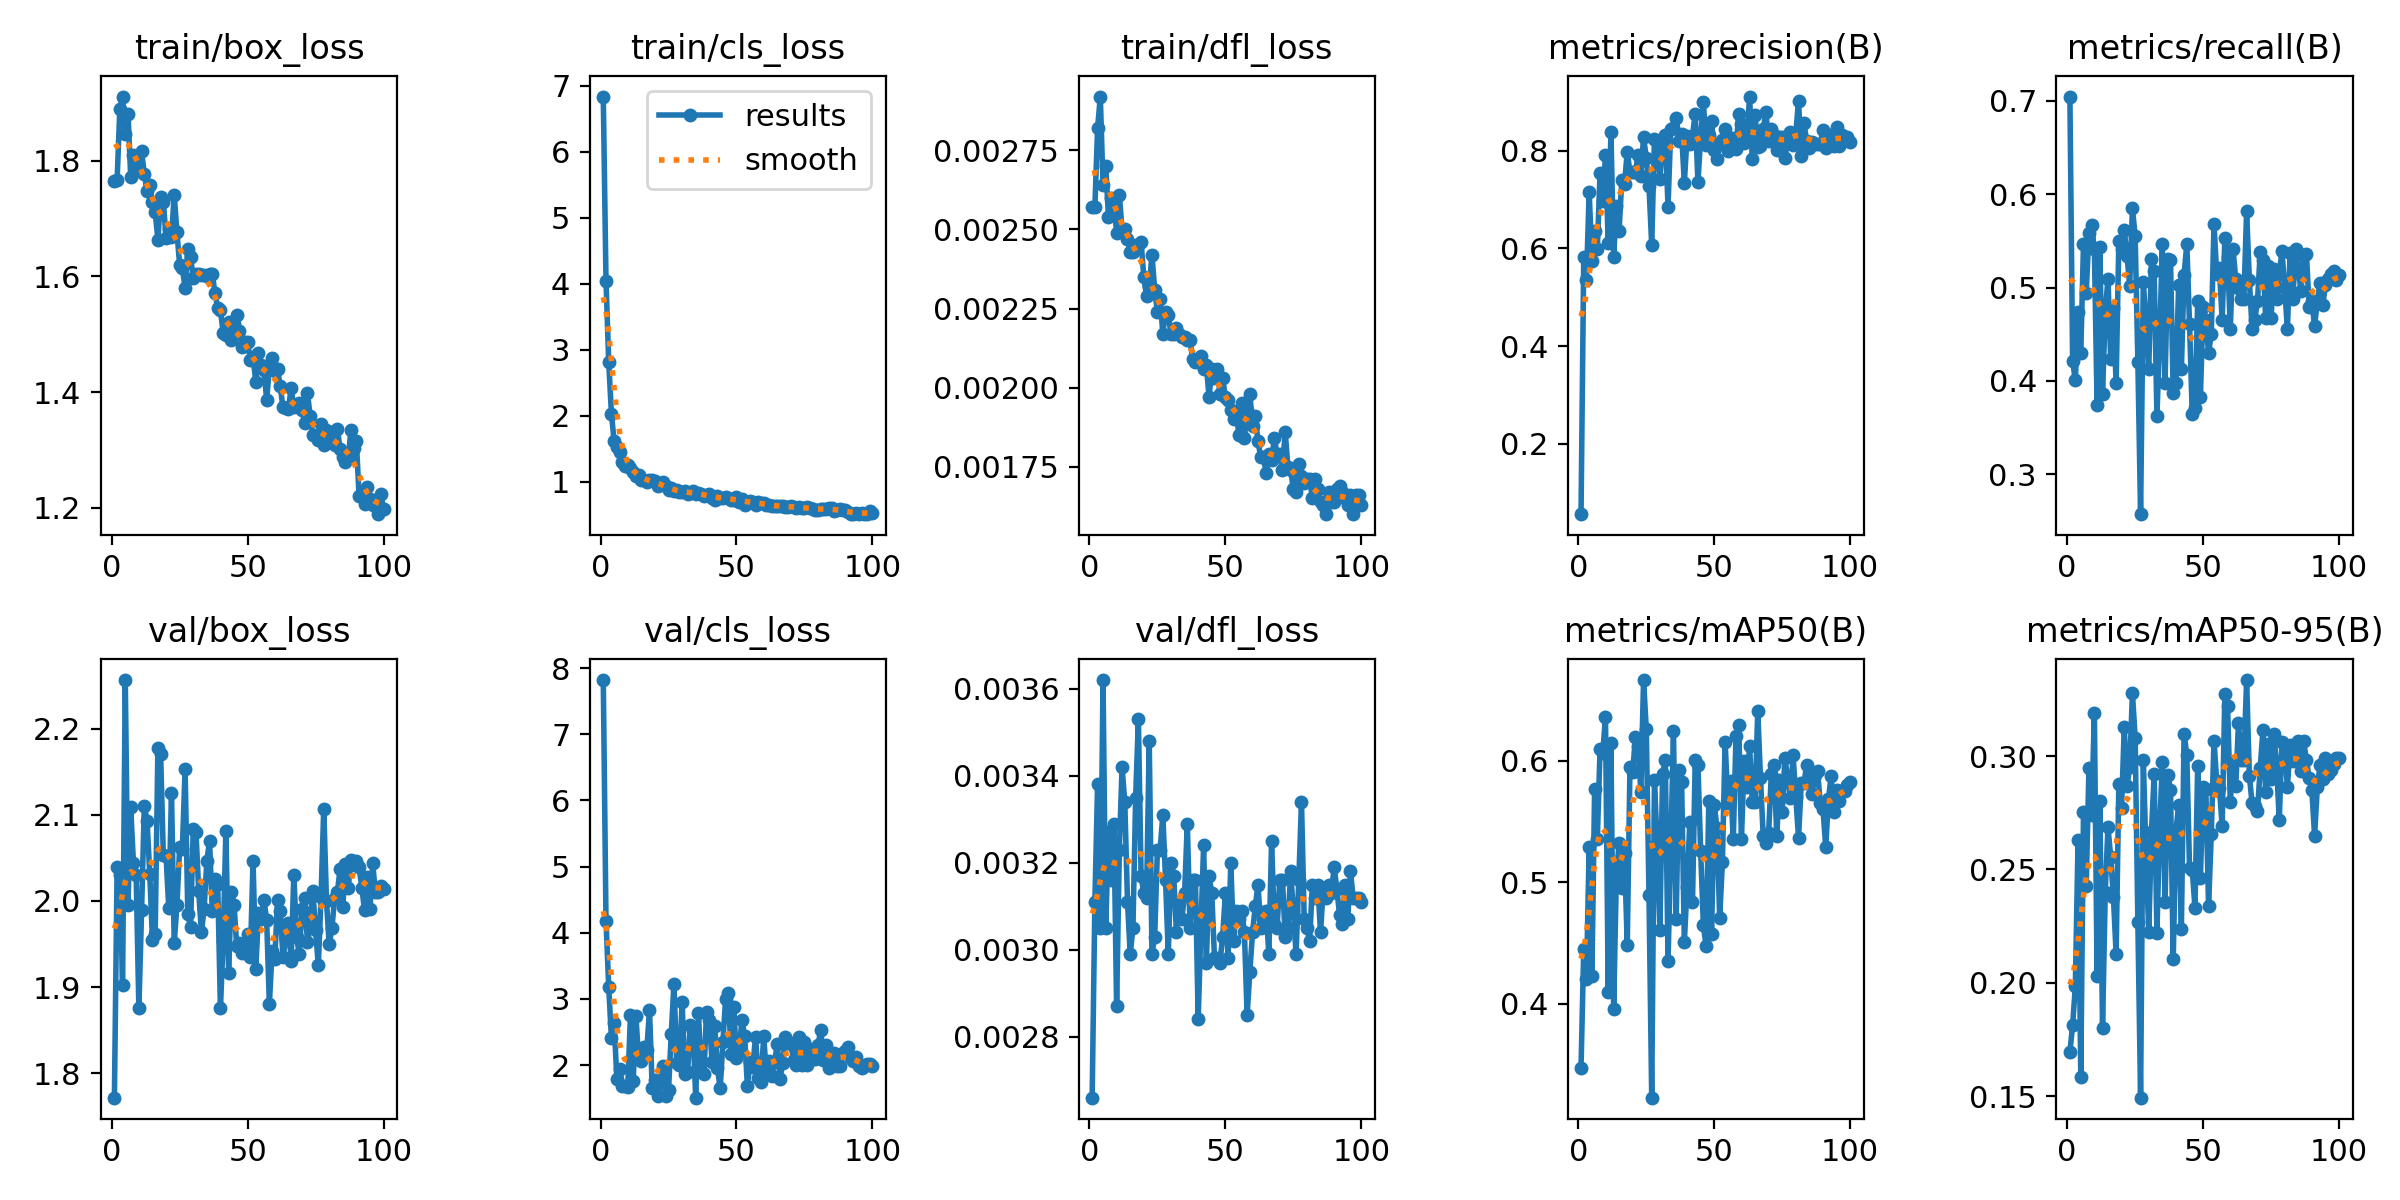

Data behind this chart, as committed beside it:
epoch, time, train/box_loss, train/cls_loss, train/dfl_loss, metrics/precision(B), metrics/recall(B), metrics/mAP50(B), metrics/mAP50-95(B), val/box_loss, val/cls_loss, val/dfl_loss, lr/pg0, lr/pg1, lr/pg2
1, 81.1, 1.765, 6.833, 0.00257, 0.05637, 0.7047, 0.3473, 0.1695, 1.771, 7.818, 0.00266, 0.0006601, 0.0006601, 0.0006601
2, 133.5, 1.766, 4.045, 0.00257, 0.5824, 0.421, 0.4452, 0.1812, 2.04, 4.183, 0.00311, 0.001314, 0.001314, 0.001314
3, 186.2, 1.89, 2.82, 0.00282, 0.5356, 0.4006, 0.4201, 0.1985, 2.03, 3.186, 0.00338, 0.001954, 0.001954, 0.001954
4, 237.6, 1.91, 2.028, 0.00292, 0.7161, 0.4737, 0.5293, 0.2629, 1.902, 2.404, 0.00305, 0.001941, 0.001941, 0.001941
5, 289.1, 1.846, 1.614, 0.00264, 0.574, 0.4298, 0.4225, 0.1586, 2.257, 2.634, 0.00362, 0.001921, 0.001921, 0.001921
6, 340.4, 1.881, 1.524, 0.0027, 0.6346, 0.5468, 0.5772, 0.2752, 1.995, 1.783, 0.00305, 0.001901, 0.001901, 0.001901
7, 392.3, 1.772, 1.446, 0.00254, 0.5995, 0.4941, 0.536, 0.2425, 2.109, 1.936, 0.00327, 0.001881, 0.001881, 0.001881
8, 444.5, 1.809, 1.308, 0.0026, 0.7541, 0.5585, 0.6098, 0.2949, 2.044, 1.68, 0.00316, 0.001861, 0.001861, 0.001861
9, 496.3, 1.801, 1.247, 0.00259, 0.6976, 0.5667, 0.607, 0.2742, 2.03, 1.684, 0.00329, 0.001842, 0.001842, 0.001842
10, 548.1, 1.781, 1.253, 0.00249, 0.7914, 0.5409, 0.6361, 0.3191, 1.875, 1.676, 0.00287, 0.001822, 0.001822, 0.001822
11, 600, 1.816, 1.206, 0.00261, 0.6103, 0.3743, 0.4093, 0.2029, 1.989, 2.753, 0.00323, 0.001802, 0.001802, 0.001802
12, 652, 1.776, 1.15, 0.0025, 0.8384, 0.5439, 0.6152, 0.2803, 2.111, 1.757, 0.00342, 0.001782, 0.001782, 0.001782
13, 704.1, 1.748, 1.081, 0.0025, 0.5827, 0.386, 0.3956, 0.1798, 2.093, 2.738, 0.00334, 0.001762, 0.001762, 0.001762
14, 756.3, 1.757, 1.102, 0.00247, 0.6872, 0.4737, 0.505, 0.2402, 2.032, 2.091, 0.00311, 0.001743, 0.001743, 0.001743
15, 808.5, 1.728, 1.033, 0.00243, 0.6354, 0.5096, 0.5323, 0.2688, 1.954, 2.055, 0.00299, 0.001723, 0.001723, 0.001723
16, 860.9, 1.711, 1.027, 0.00243, 0.7405, 0.424, 0.495, 0.2555, 1.962, 2.274, 0.00305, 0.001703, 0.001703, 0.001703
17, 913.5, 1.663, 0.9978, 0.00245, 0.7316, 0.4781, 0.524, 0.2379, 2.178, 2.224, 0.00335, 0.001683, 0.001683, 0.001683
18, 966, 1.737, 1.026, 0.00245, 0.7979, 0.3977, 0.4481, 0.2128, 2.171, 2.829, 0.00353, 0.001663, 0.001663, 0.001663
19, 1019, 1.729, 1.028, 0.00246, 0.7555, 0.5497, 0.5948, 0.2877, 2.053, 1.65, 0.00317, 0.001644, 0.001644, 0.001644
20, 1071, 1.667, 1.013, 0.00235, 0.7569, 0.5409, 0.5907, 0.2772, 2.052, 1.78, 0.00313, 0.001624, 0.001624, 0.001624
21, 1123, 1.681, 0.9363, 0.00229, 0.7554, 0.5614, 0.6195, 0.3128, 1.992, 1.536, 0.00312, 0.001604, 0.001604, 0.001604
22, 1175, 1.667, 0.9746, 0.00232, 0.7919, 0.5341, 0.6124, 0.2866, 2.126, 1.731, 0.00348, 0.001584, 0.001584, 0.001584
23, 1228, 1.741, 0.9966, 0.00242, 0.7474, 0.5018, 0.5747, 0.2953, 1.952, 1.985, 0.00299, 0.001564, 0.001564, 0.001564
24, 1280, 1.677, 0.9325, 0.00231, 0.8281, 0.5848, 0.6667, 0.3278, 1.995, 1.531, 0.00303, 0.001545, 0.001545, 0.001545
25, 1332, 1.62, 0.8714, 0.00224, 0.7849, 0.5556, 0.6263, 0.3082, 2.062, 1.62, 0.00323, 0.001525, 0.001525, 0.001525
26, 1384, 1.614, 0.9083, 0.00228, 0.7271, 0.4206, 0.4893, 0.2269, 2.06, 2.47, 0.00323, 0.001505, 0.001505, 0.001505
27, 1437, 1.58, 0.8551, 0.00217, 0.6068, 0.2572, 0.3226, 0.1493, 2.154, 3.23, 0.00331, 0.001485, 0.001485, 0.001485
28, 1490, 1.647, 0.871, 0.00224, 0.8233, 0.5059, 0.5842, 0.2985, 1.985, 2.029, 0.00316, 0.001465, 0.001465, 0.001465
29, 1542, 1.634, 0.842, 0.00223, 0.819, 0.4631, 0.5313, 0.2568, 1.97, 2.003, 0.00299, 0.001446, 0.001446, 0.001446
30, 1595, 1.597, 0.8435, 0.00217, 0.7417, 0.4123, 0.461, 0.2222, 2.083, 2.947, 0.0032, 0.001426, 0.001426, 0.001426
31, 1647, 1.604, 0.8662, 0.00217, 0.8193, 0.5304, 0.5894, 0.2666, 2.08, 1.871, 0.00317, 0.001406, 0.001406, 0.001406
32, 1700, 1.604, 0.8085, 0.00219, 0.8313, 0.5175, 0.6012, 0.2921, 2.012, 1.893, 0.00304, 0.001386, 0.001386, 0.001386
33, 1754, 1.603, 0.8358, 0.00217, 0.6854, 0.3626, 0.4354, 0.2221, 1.964, 2.611, 0.00311, 0.001366, 0.001366, 0.001366
34, 1807, 1.602, 0.8605, 0.00216, 0.8436, 0.4417, 0.5243, 0.2671, 1.991, 2.513, 0.00307, 0.001347, 0.001347, 0.001347
35, 1859, 1.6, 0.8213, 0.00216, 0.847, 0.5468, 0.6246, 0.2974, 2.046, 1.507, 0.00313, 0.001327, 0.001327, 0.001327
36, 1912, 1.604, 0.8349, 0.00215, 0.8667, 0.3977, 0.4698, 0.2357, 2.07, 2.789, 0.00329, 0.001307, 0.001307, 0.001307
37, 1965, 1.605, 0.8232, 0.00215, 0.8194, 0.5308, 0.5924, 0.2917, 1.988, 1.904, 0.00305, 0.001287, 0.001287, 0.001287
38, 2018, 1.571, 0.7874, 0.00209, 0.8349, 0.5292, 0.5824, 0.2853, 2.026, 1.859, 0.00316, 0.001267, 0.001267, 0.001267
39, 2070, 1.545, 0.8063, 0.00208, 0.7339, 0.387, 0.4512, 0.2104, 2.02, 2.803, 0.00316, 0.001248, 0.001248, 0.001248
40, 2123, 1.542, 0.8157, 0.00208, 0.8294, 0.3979, 0.4959, 0.2669, 1.875, 2.688, 0.00284, 0.001228, 0.001228, 0.001228
41, 2175, 1.503, 0.7504, 0.0021, 0.8125, 0.5029, 0.5493, 0.2786, 1.953, 2.051, 0.00305, 0.001208, 0.001208, 0.001208
42, 2226, 1.499, 0.7232, 0.00206, 0.8307, 0.4123, 0.4834, 0.2238, 2.082, 2.591, 0.00324, 0.001188, 0.001188, 0.001188
43, 2278, 1.521, 0.783, 0.00207, 0.8754, 0.5135, 0.6006, 0.31, 1.916, 1.952, 0.00297, 0.001168, 0.001168, 0.001168
44, 2328, 1.49, 0.7513, 0.00197, 0.7352, 0.5468, 0.5968, 0.3005, 2.011, 1.647, 0.00317, 0.001149, 0.001149, 0.001149
45, 2379, 1.518, 0.7486, 0.00206, 0.8268, 0.4607, 0.5255, 0.2506, 1.996, 2.346, 0.00313, 0.001129, 0.001129, 0.001129
46, 2430, 1.533, 0.7694, 0.00203, 0.8989, 0.3641, 0.4645, 0.2497, 1.947, 3.005, 0.00298, 0.001109, 0.001109, 0.001109
47, 2481, 1.506, 0.7544, 0.00206, 0.8109, 0.3714, 0.4474, 0.2332, 1.951, 3.093, 0.00298, 0.001089, 0.001089, 0.001089
48, 2532, 1.477, 0.7194, 0.00198, 0.8318, 0.4854, 0.5668, 0.2959, 1.939, 2.173, 0.00297, 0.001069, 0.001069, 0.001069
49, 2582, 1.487, 0.7307, 0.00203, 0.8602, 0.383, 0.4572, 0.2464, 1.95, 2.871, 0.00303, 0.00105, 0.00105, 0.00105
50, 2633, 1.487, 0.7693, 0.00197, 0.8005, 0.4795, 0.5641, 0.2865, 1.962, 2.107, 0.00313, 0.00103, 0.00103, 0.00103
51, 2684, 1.456, 0.6951, 0.00196, 0.7821, 0.4649, 0.5447, 0.2857, 1.935, 2.219, 0.00298, 0.00101, 0.00101, 0.00101
52, 2734, 1.46, 0.7344, 0.00193, 0.8125, 0.4298, 0.4709, 0.2338, 2.047, 2.684, 0.0032, 0.0009902, 0.0009902, 0.0009902
53, 2785, 1.418, 0.6538, 0.0019, 0.8208, 0.4503, 0.5167, 0.2658, 1.921, 2.445, 0.00302, 0.0009704, 0.0009704, 0.0009704
54, 2835, 1.468, 0.695, 0.00192, 0.8437, 0.5683, 0.616, 0.3069, 1.986, 1.685, 0.00309, 0.0009506, 0.0009506, 0.0009506
55, 2886, 1.447, 0.7145, 0.00185, 0.7999, 0.5144, 0.5654, 0.2889, 1.979, 2.047, 0.00307, 0.0009308, 0.0009308, 0.0009308
56, 2936, 1.439, 0.7011, 0.00195, 0.8075, 0.5205, 0.5831, 0.2858, 2.002, 1.971, 0.00309, 0.000911, 0.000911, 0.000911
57, 2987, 1.387, 0.6497, 0.00184, 0.8254, 0.4649, 0.5353, 0.2692, 1.978, 2.426, 0.00304, 0.0008912, 0.0008912, 0.0008912
58, 3037, 1.442, 0.7004, 0.00193, 0.8036, 0.5526, 0.6203, 0.3275, 1.881, 1.808, 0.00285, 0.0008714, 0.0008714, 0.0008714
59, 3088, 1.458, 0.6769, 0.00198, 0.8751, 0.5326, 0.6295, 0.3219, 1.941, 1.742, 0.00295, 0.0008516, 0.0008516, 0.0008516
60, 3139, 1.437, 0.6746, 0.00188, 0.8547, 0.4561, 0.5357, 0.2798, 1.933, 2.433, 0.00304, 0.0008318, 0.0008318, 0.0008318
... 40 more rows
